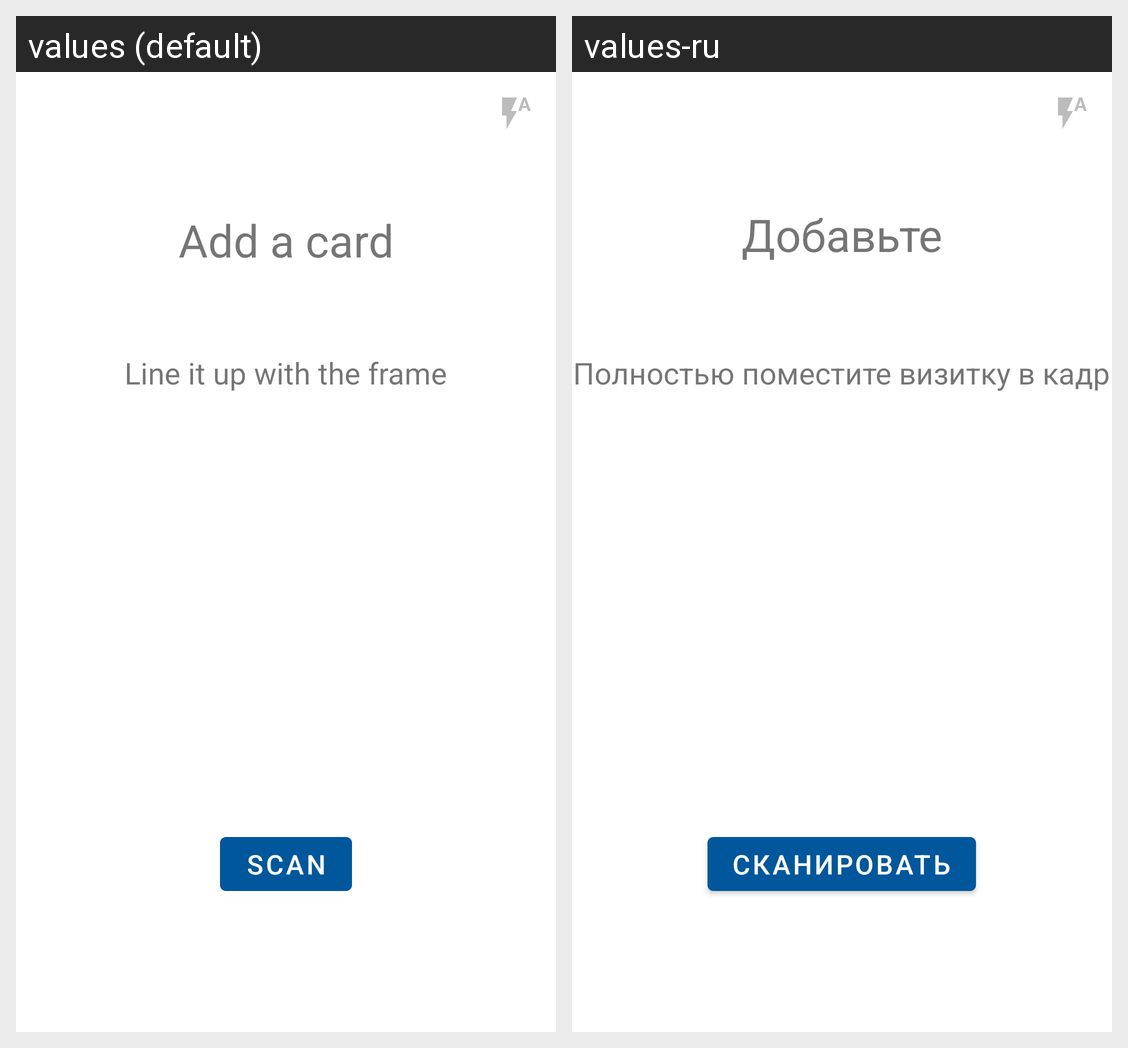

Translations of the strings shown on this Android screen, per locale in the grid:
Android screen res/layout/camera_fragment.xml rendered under 2 locales, left to right: values (default), values-ru. Device: Nexus 5 (rendered at 1080×1920; each locale shown at half size, 540×960, under a caption strip naming it); theme AppTheme.
Strings drawn on this screen, with the default value and each locale's value (text and hints the layout hard-codes, and strings that could not be matched under every locale, appear in the picture but are not listed):

scanning_header_message
  values: Add a card
  values-ru: Добавьте визитку

scanning_help_message
  values: Line it up with the frame
  values-ru: Полностью поместите визитку в кадр

scanning_button
  values: Scan
  values-ru: Сканировать
